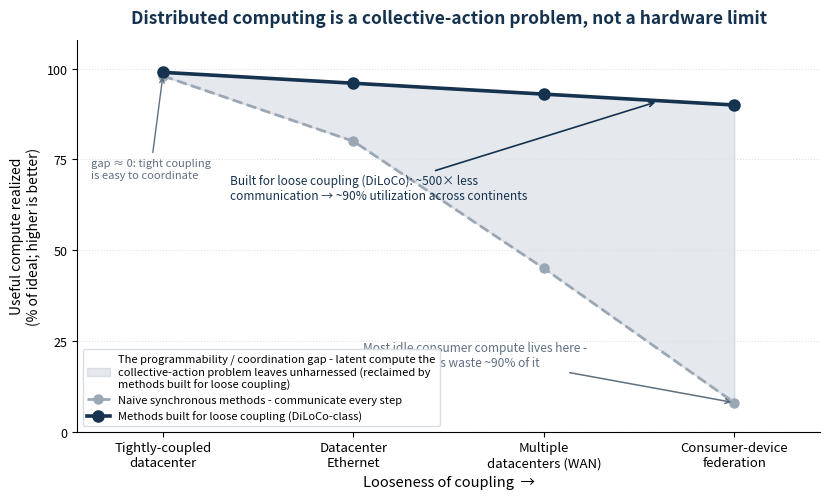

Write Python code to recreate this figure.
#!/usr/bin/env python3
import matplotlib
matplotlib.use("Agg")
import matplotlib.pyplot as plt

NAVY = "#15324f"; GREY = "#9aa7b4"; SLATE = "#5f7081"; FILL = "#2a4a6b"

labels = ["Tightly-coupled\ndatacenter", "Datacenter\nEthernet",
          "Multiple\ndatacenters (WAN)", "Consumer-device\nfederation"]
x = [1, 2, 3, 4]

# Useful compute realized as % of ideal (higher is better).
robust = [99, 96, 93, 90]   # methods built for loose coupling (DiLoCo-class)
naive  = [98, 80, 45, 8]     # communicate-every-step / synchronous

fig, ax = plt.subplots(figsize=(8.4, 5.1))

ax.fill_between(x, naive, robust, color=FILL, alpha=0.12, zorder=1,
                label="The programmability / coordination gap - latent compute the\ncollective-action problem leaves unharnessed (reclaimed by\nmethods built for loose coupling)")
ax.plot(x, naive, "--o", color=GREY, lw=2.0, ms=6.5, zorder=2,
        label="Naive synchronous methods - communicate every step")
ax.plot(x, robust, "-o", color=NAVY, lw=2.6, ms=8, zorder=3,
        label="Methods built for loose coupling (DiLoCo-class)")

ax.set_ylim(0, 108)
ax.set_xlim(0.55, 4.45)
ax.set_xticks(x); ax.set_xticklabels(labels, fontsize=9.5)
ax.set_yticks([0, 25, 50, 75, 100])
ax.set_yticklabels(["0", "25", "50", "75", "100"], fontsize=9)
ax.set_ylabel("Useful compute realized\n(% of ideal; higher is better)", fontsize=10)
ax.set_xlabel(u"Looseness of coupling  \u2192", fontsize=10.5)
ax.set_title("Distributed computing is a collective-action problem, not a hardware limit",
             fontsize=12.5, color=NAVY, fontweight="bold", pad=12)

ax.annotate(u"Built for loose coupling (DiLoCo): ~500\u00d7 less\ncommunication \u2192 ~90% utilization across continents",
            xy=(3.6, 91), xytext=(1.35, 64), fontsize=8.6, color=NAVY,
            arrowprops=dict(arrowstyle="->", color=NAVY, lw=1.2))
ax.annotate("Most idle consumer compute lives here -\nnaive methods waste ~90% of it",
            xy=(4, 8), xytext=(2.05, 18), fontsize=8.6, color=SLATE,
            arrowprops=dict(arrowstyle="->", color=SLATE, lw=1.1))
ax.annotate(u"gap \u2248 0: tight coupling\nis easy to coordinate",
            xy=(1, 98.5), xytext=(0.62, 70), fontsize=8, color=SLATE,
            arrowprops=dict(arrowstyle="->", color=SLATE, lw=1.0))

ax.grid(True, axis="y", ls=":", color="#dde2e8", zorder=0)
ax.legend(fontsize=8.0, loc="lower left", framealpha=0.96, edgecolor="#d6dce2")
for s in ["top", "right"]:
    ax.spines[s].set_visible(False)

plt.tight_layout()
for p in ["the-performance-commons-figure-2.png",
          "the-performance-commons-figure-2.png"]:
    plt.savefig(p, dpi=200, bbox_inches="tight")
print("figure 2 written")
